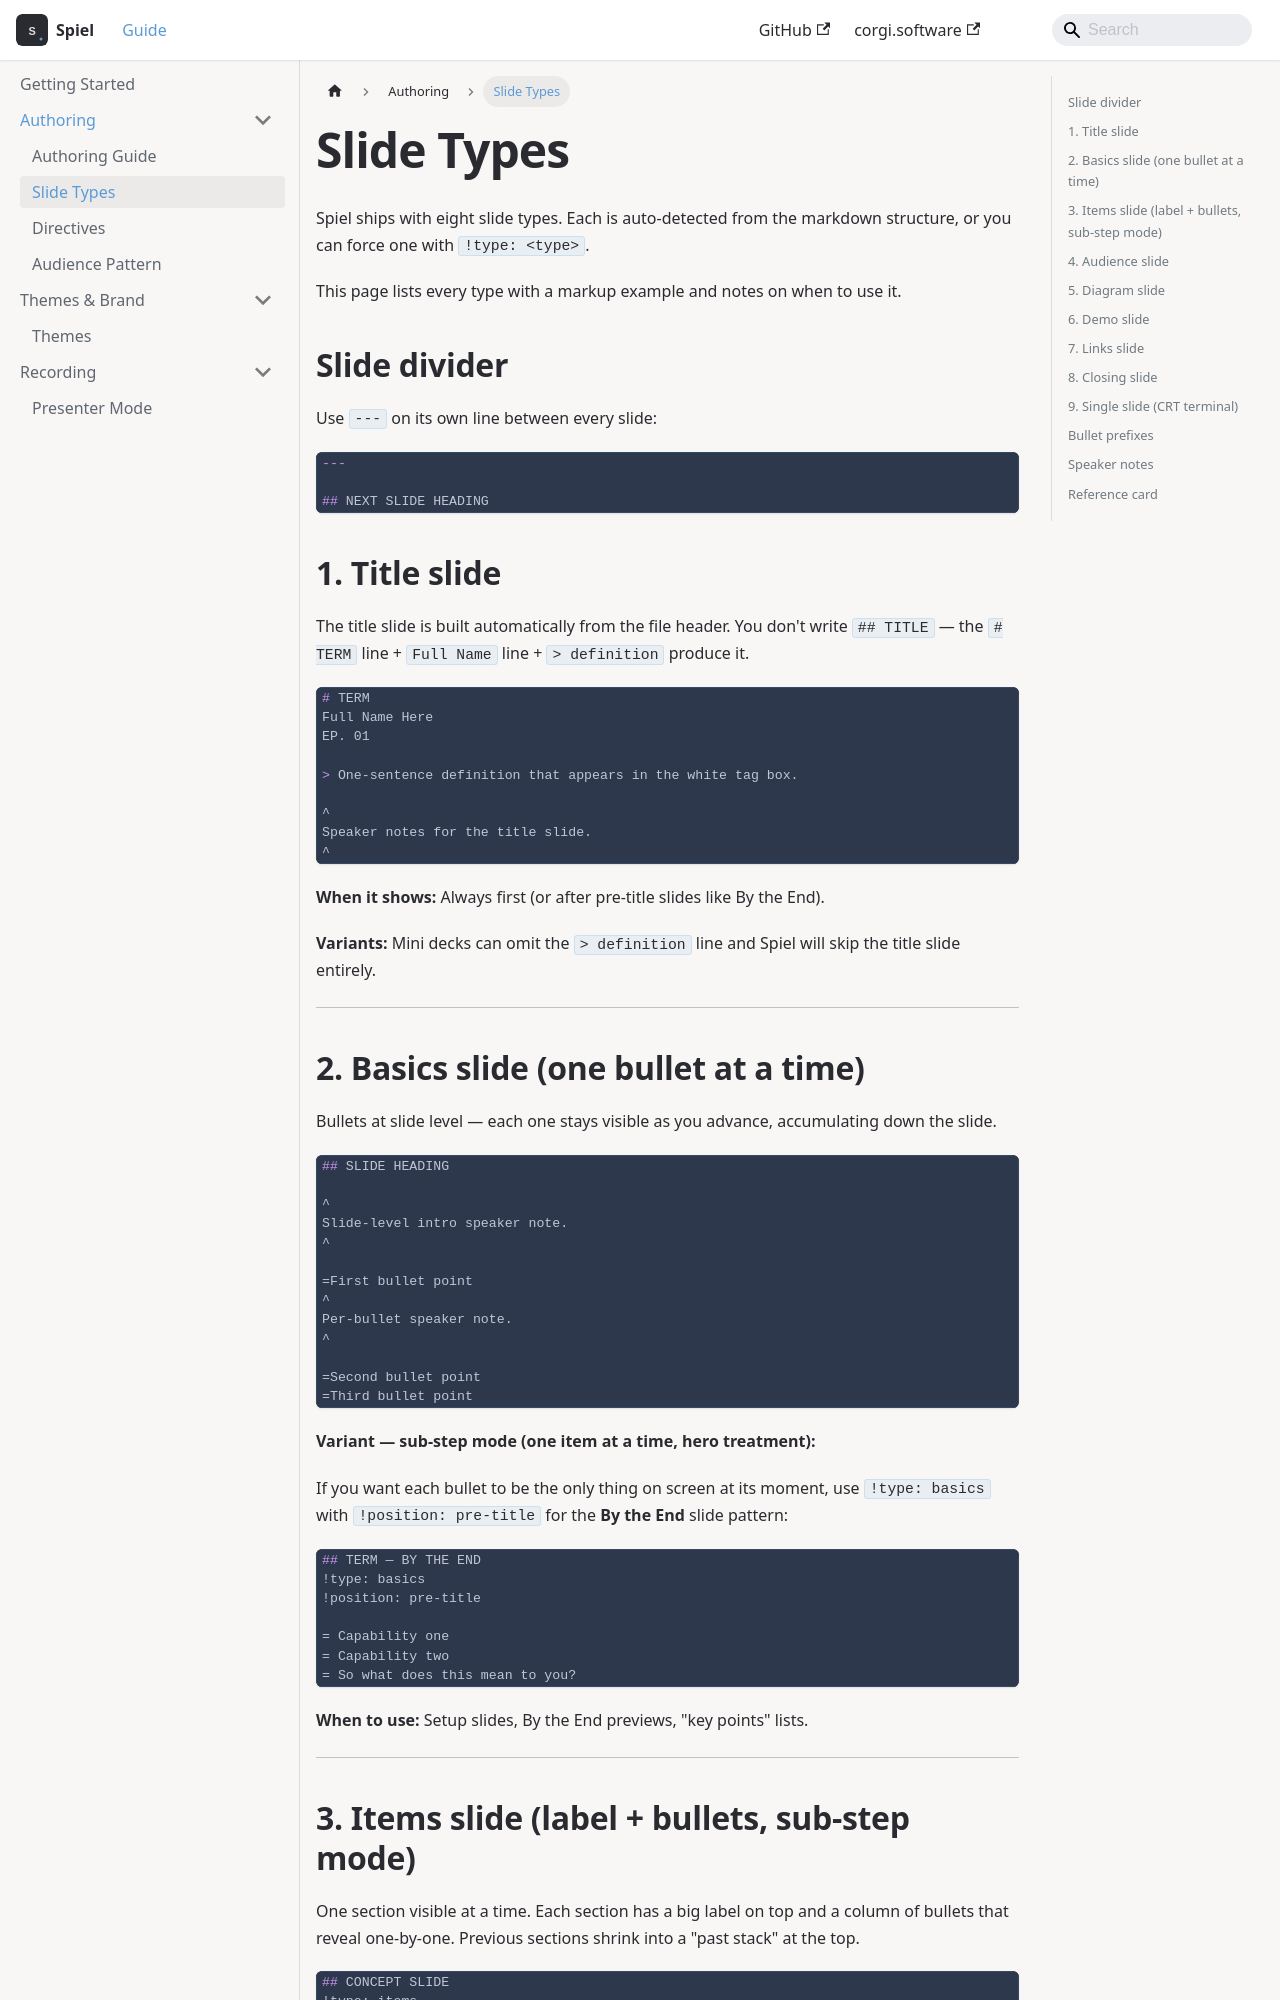

repository: jmilbery/spiel-docs · page: slide-types.html · generator: docusaurus

---
title: Slide Types
sidebar_position: 3
---

# Slide Types

Spiel ships with eight slide types. Each is auto-detected from the markdown structure, or you can force one with `!type: <type>`.

This page lists every type with a markup example and notes on when to use it.

## Slide divider

Use `---` on its own line between every slide:

```markdown
---

## NEXT SLIDE HEADING
```

## 1. Title slide

The title slide is built automatically from the file header. You don't write `## TITLE` — the `# TERM` line + `Full Name` line + `> definition` produce it.

```markdown
# TERM
Full Name Here
EP. 01

> One-sentence definition that appears in the white tag box.

^
Speaker notes for the title slide.
^
```

**When it shows:** Always first (or after pre-title slides like By the End).

**Variants:** Mini decks can omit the `> definition` line and Spiel will skip the title slide entirely.

---

## 2. Basics slide (one bullet at a time)

Bullets at slide level — each one stays visible as you advance, accumulating down the slide.

```markdown
## SLIDE HEADING

^
Slide-level intro speaker note.
^

=First bullet point
^
Per-bullet speaker note.
^

=Second bullet point
=Third bullet point
```

**Variant — sub-step mode (one item at a time, hero treatment):**

If you want each bullet to be the only thing on screen at its moment, use `!type: basics` with `!position: pre-title` for the **By the End** slide pattern:

```markdown
## TERM — BY THE END
!type: basics
!position: pre-title

= Capability one
= Capability two
= So what does this mean to you?
```

**When to use:** Setup slides, By the End previews, "key points" lists.

---
